Photos from the image-classification dataset "processed" in the GitHub repository gavish0007/BirdSense. Its 8 classes are: common koel, common myna, common tailorbird, greater coucal, house sparrow, indian robin, red vented bulbul, rose ringed parakeet.

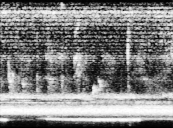
Label: greater coucal

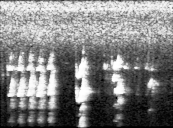
Label: rose ringed parakeet

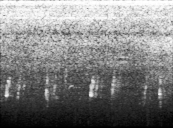
Label: house sparrow

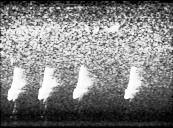
Label: common tailorbird

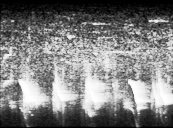
Label: indian robin

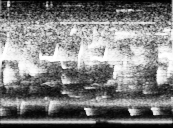
Label: common koel
